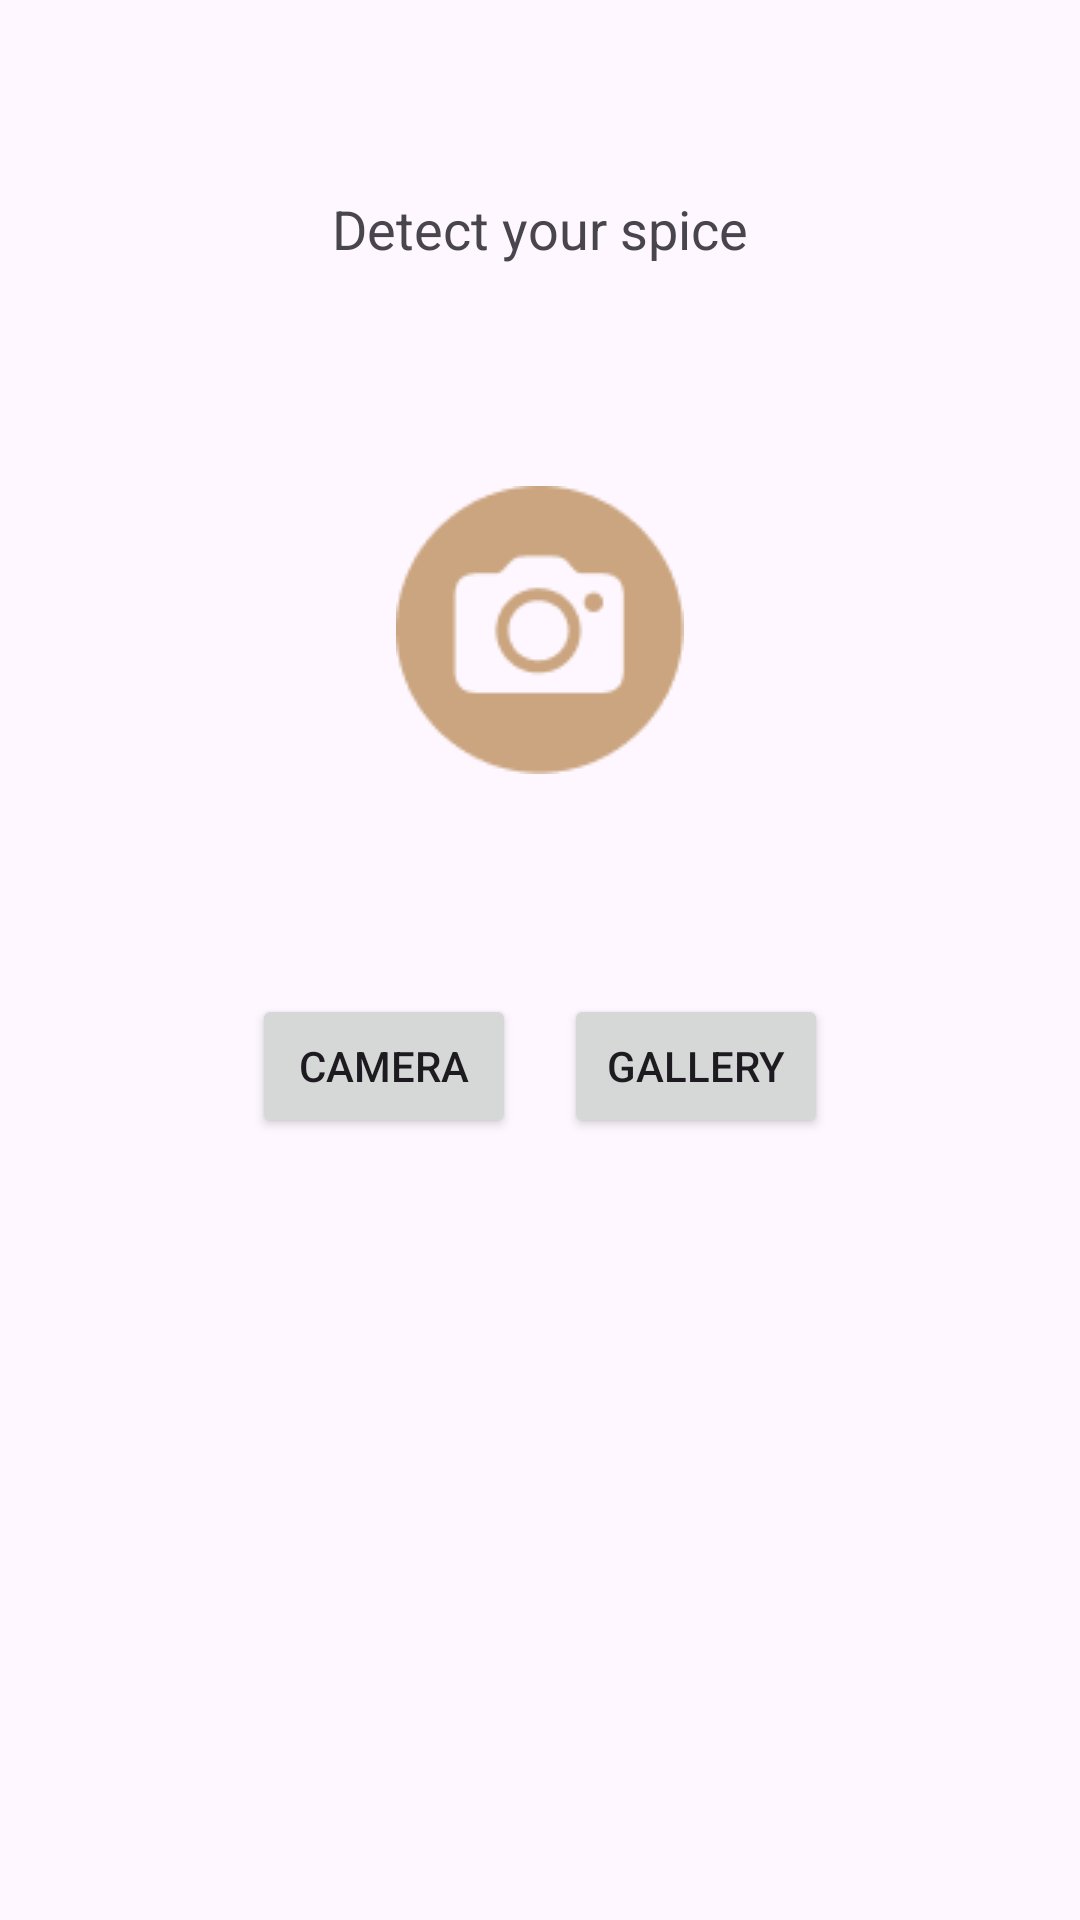

This screen was rendered from an Android layout file. Write that file and the resources it references.
<!-- AndroidManifest.xml: application theme Theme.Herbs -->
<!-- res/layout/fragment_camera.xml -->
<?xml version="1.0" encoding="utf-8"?>
<androidx.constraintlayout.widget.ConstraintLayout xmlns:android="http://schemas.android.com/apk/res/android"
    xmlns:app="http://schemas.android.com/apk/res-auto"
    xmlns:tools="http://schemas.android.com/tools"
    android:layout_width="match_parent"
    android:layout_height="match_parent"
    tools:context=".ui.fragment.CameraFragment">

    <ImageView
        android:id="@+id/back_icon"
        android:layout_width="wrap_content"
        android:layout_height="wrap_content"
        android:layout_margin="16dp"
        android:src="@drawable/baseline_arrow_back_24"
        app:layout_constraintTop_toTopOf="parent"
        app:layout_constraintStart_toStartOf="parent" />

    <TextView
        android:id="@+id/title_text"
        android:layout_width="wrap_content"
        android:layout_height="wrap_content"
        android:text="Detect your spice"
        android:textSize="18sp"
        app:layout_constraintTop_toTopOf="parent"
        app:layout_constraintStart_toStartOf="parent"
        app:layout_constraintEnd_toEndOf="parent"
        android:layout_marginTop="64dp" />

    <FrameLayout
        android:id="@+id/image_container"
        android:layout_width="242dp"
        android:layout_height="179dp"
        android:layout_marginTop="32dp"
        android:background="@drawable/circle_background"
        android:padding="16dp"
        app:layout_constraintEnd_toEndOf="parent"
        app:layout_constraintStart_toStartOf="parent"
        app:layout_constraintTop_toBottomOf="@id/title_text">

        <ImageView
            android:id="@+id/image_placeholder"
            android:layout_width="match_parent"
            android:layout_height="match_parent"
            android:scaleType="centerInside"
            android:src="@drawable/camera_1" />
    </FrameLayout>

    <LinearLayout
        android:layout_width="wrap_content"
        android:layout_height="wrap_content"
        app:layout_constraintTop_toBottomOf="@id/image_container"
        app:layout_constraintStart_toStartOf="parent"
        app:layout_constraintEnd_toEndOf="parent"
        android:layout_marginTop="32dp"
        android:orientation="horizontal"
        android:gravity="center">

        <Button
            android:id="@+id/button_camera"
            android:layout_width="wrap_content"
            android:layout_height="wrap_content"
            android:layout_marginEnd="8dp"
            android:text="CAMERA" />

        <Button
            android:id="@+id/button_gallery"
            android:layout_width="wrap_content"
            android:layout_height="wrap_content"
            android:layout_marginStart="8dp"
            android:text="GALLERY" />
    </LinearLayout>

</androidx.constraintlayout.widget.ConstraintLayout>
<!-- resources referenced by this layout -->
<resources>
  <!-- drawable camera_1: png bitmap (drawable, 1850 bytes) -->
  <style name="Theme.Herbs" parent="Base.Theme.Herbs" />
  <style name="Base.Theme.Herbs" parent="Theme.Material3.DayNight.NoActionBar">
          
          
      </style>
</resources>
